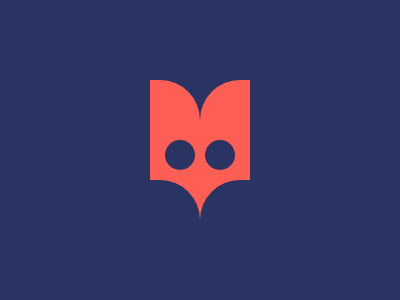

Give the HTML and CSS whose rendering is this image.

<div class="c">
    <div class="h a"></div>
    <div class="h b"></div>
</div>
<div class="d">
    <div class="h a"></div>
    <div class="h b"></div>
</div>
<div class="e">
    <div class="r p"></div>
    <div class="r q"></div>
</div>
<style>
    * {
        padding: 0;
        margin: 0;
    }

    body {
        background: #293462;
    }

    .c {
        position: absolute;
        height: 350px;
        width: 100%;
        display: flex;
        justify-content: center;
        align-items: center;
    }

    .h {
        height: 190px;
        width: 100px;
        background: #FE5F55;
        border-radius: 40px;
    }

    .a {
        clip-path: polygon(50% 0, 100% 0, 100% 100%, 50% 100%);
    }

    .b {
        clip-path: polygon(0 0, 50% 0, 50% 100%, 0% 100%);
    }

    .d {
        position: absolute;
        bottom: 0;
        height: 50px;
        width: 100%;
        display: flex;
        justify-content: center;
        align-items: center;
    }

    .d .h {
        background: #293462;
    }

    .e {
        position: absolute;
        height: 310px;
        width: 100%;
        display: flex;
        justify-content: center;
        align-items: center;
        gap: 10px
    }

    .r {
        height: 30px;
        width: 30px;
        background: #293462;
        border-radius: 50%;
    }
</style>